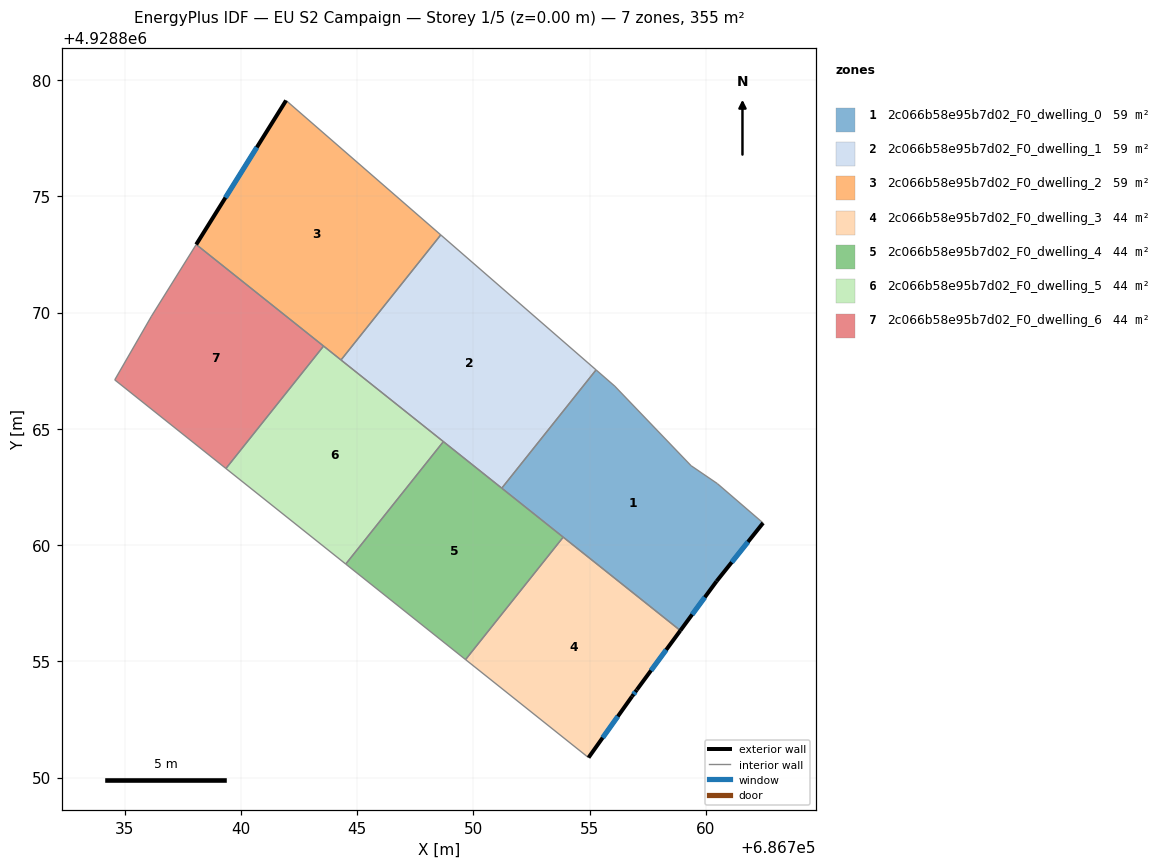
=== STOREY PLAN SPEC (per zone: floor XY polygon, exterior-wall plan segments, windows/doors) ===
zone 1: 2c066b58e95b7d02_F0_dwelling_0  (59.2 m²)
  floor: (686759.36, 4928863.42) (686760.49, 4928862.65) (686762.46, 4928860.95) (686760.46, 4928858.45) (686758.90, 4928856.32) (686751.22, 4928862.45) (686755.28, 4928867.54) (686756.08, 4928866.84)
  exterior wall: (686760.46, 4928858.45) – (686762.46, 4928860.95)  [3.2 m]
    window: (686761.11, 4928859.26) – (686761.81, 4928860.14)  [1.2 m²]
  exterior wall: (686758.90, 4928856.32) – (686760.46, 4928858.45)  [2.6 m]
    window: (686759.41, 4928857.01) – (686759.95, 4928857.76)  [1.0 m²]
  interior walls: 7
zone 2: 2c066b58e95b7d02_F0_dwelling_1  (59.2 m²)
  floor: (686755.28, 4928867.54) (686751.22, 4928862.45) (686744.30, 4928867.96) (686748.59, 4928873.34)
  interior walls: 5
zone 3: 2c066b58e95b7d02_F0_dwelling_2  (59.2 m²)
  floor: (686748.59, 4928873.34) (686744.30, 4928867.96) (686738.07, 4928872.93) (686741.94, 4928879.13)
  exterior wall: (686741.94, 4928879.13) – (686738.07, 4928872.93)  [7.3 m]
    window: (686740.68, 4928877.11) – (686739.33, 4928874.95)  [2.7 m²]
  interior walls: 4
zone 4: 2c066b58e95b7d02_F0_dwelling_3  (44.4 m²)
  floor: (686758.90, 4928856.32) (686757.03, 4928853.78) (686756.82, 4928853.49) (686754.95, 4928850.86) (686749.66, 4928855.08) (686753.86, 4928860.34)
  exterior wall: (686754.95, 4928850.86) – (686756.82, 4928853.49)  [3.2 m]
    window: (686755.56, 4928851.71) – (686756.21, 4928852.63)  [1.2 m²]
  exterior wall: (686757.03, 4928853.78) – (686758.90, 4928856.32)  [3.2 m]
    window: (686757.64, 4928854.61) – (686758.29, 4928855.50)  [1.2 m²]
  exterior wall: (686756.82, 4928853.49) – (686757.03, 4928853.78)  [0.4 m]
    window: (686756.89, 4928853.58) – (686756.96, 4928853.68)  [0.1 m²]
  interior walls: 3
zone 5: 2c066b58e95b7d02_F0_dwelling_4  (44.4 m²)
  floor: (686753.86, 4928860.34) (686749.66, 4928855.08) (686744.51, 4928859.18) (686748.71, 4928864.45)
  interior walls: 5
zone 6: 2c066b58e95b7d02_F0_dwelling_5  (44.4 m²)
  floor: (686748.71, 4928864.45) (686744.51, 4928859.18) (686739.35, 4928863.29) (686743.55, 4928868.56)
  interior walls: 5
zone 7: 2c066b58e95b7d02_F0_dwelling_6  (44.4 m²)
  floor: (686743.55, 4928868.56) (686739.35, 4928863.29) (686734.57, 4928867.11) (686736.15, 4928869.85) (686738.07, 4928872.93)
  interior walls: 5

=== DERIVED (storey summary) ===
Building: EU S2 Campaign
Storey: 1 of 5  (floor level z = 0.00 m)
Storey gross floor area: 355.3 m²
Zones on this storey: 7
  - 2c066b58e95b7d02_F0_dwelling_0: floor 59.2 m²; exterior wall 5.8 m (17.5 m²); 2 window(s) 2.1 m²; WWR 12.2%
  - 2c066b58e95b7d02_F0_dwelling_1: floor 59.2 m²
  - 2c066b58e95b7d02_F0_dwelling_2: floor 59.2 m²; exterior wall 7.3 m (21.9 m²); 1 window(s) 2.7 m²; WWR 12.2%
  - 2c066b58e95b7d02_F0_dwelling_3: floor 44.4 m²; exterior wall 6.7 m (20.2 m²); 3 window(s) 2.5 m²; WWR 12.2%
  - 2c066b58e95b7d02_F0_dwelling_4: floor 44.4 m²
  - 2c066b58e95b7d02_F0_dwelling_5: floor 44.4 m²
  - 2c066b58e95b7d02_F0_dwelling_6: floor 44.4 m²
Zone adjacency (shared interzone walls):
  - 2c066b58e95b7d02_F0_dwelling_0 ↔ 2c066b58e95b7d02_F0_dwelling_1
  - 2c066b58e95b7d02_F0_dwelling_0 ↔ 2c066b58e95b7d02_F0_dwelling_3
  - 2c066b58e95b7d02_F0_dwelling_0 ↔ 2c066b58e95b7d02_F0_dwelling_4
  - 2c066b58e95b7d02_F0_dwelling_1 ↔ 2c066b58e95b7d02_F0_dwelling_2
  - 2c066b58e95b7d02_F0_dwelling_1 ↔ 2c066b58e95b7d02_F0_dwelling_4
  - 2c066b58e95b7d02_F0_dwelling_1 ↔ 2c066b58e95b7d02_F0_dwelling_5
  - 2c066b58e95b7d02_F0_dwelling_2 ↔ 2c066b58e95b7d02_F0_dwelling_5
  - 2c066b58e95b7d02_F0_dwelling_2 ↔ 2c066b58e95b7d02_F0_dwelling_6
  - 2c066b58e95b7d02_F0_dwelling_3 ↔ 2c066b58e95b7d02_F0_dwelling_4
  - 2c066b58e95b7d02_F0_dwelling_4 ↔ 2c066b58e95b7d02_F0_dwelling_5
  - 2c066b58e95b7d02_F0_dwelling_5 ↔ 2c066b58e95b7d02_F0_dwelling_6